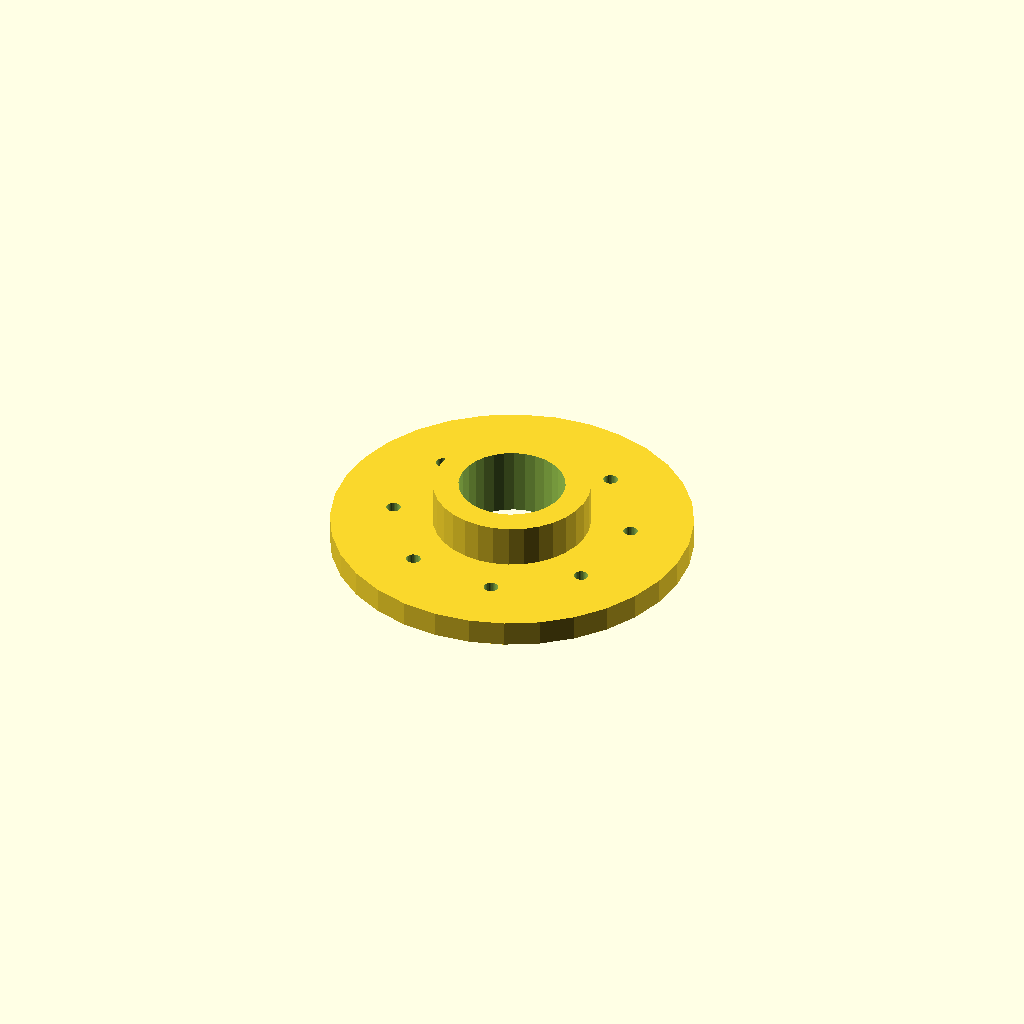
Cell 1: rendered with the file's own defaults.
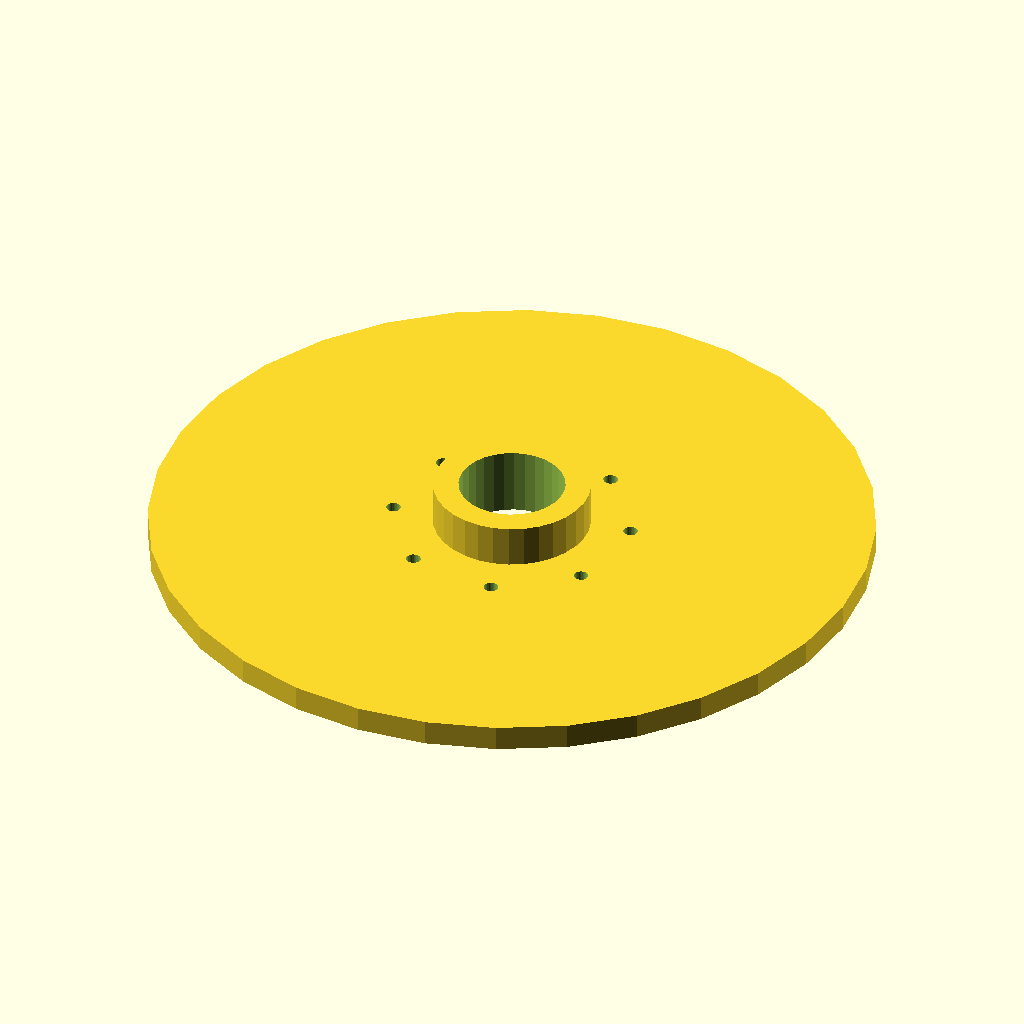
Cell 2 — flange_d set to 170, the other parameters unchanged.
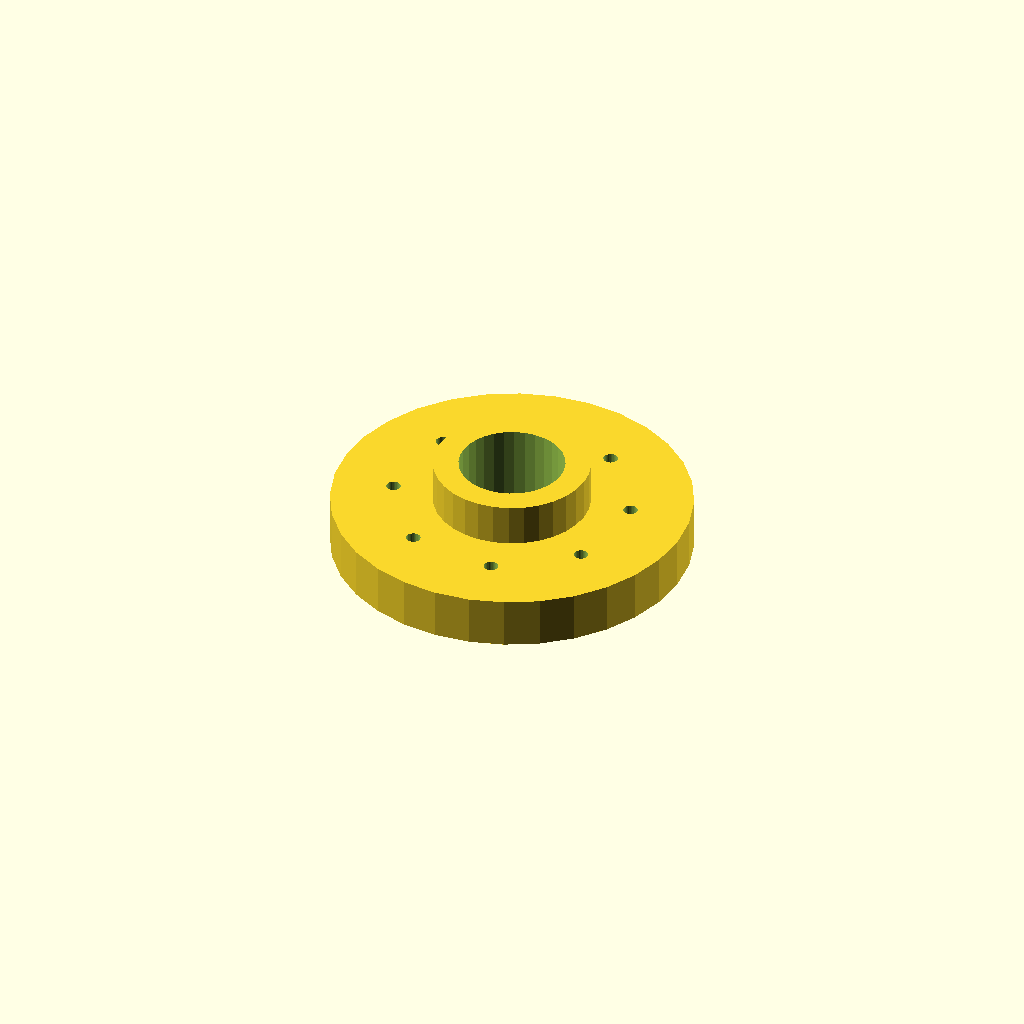
Cell 3 — thickness set to 12, the other parameters unchanged.
All cells are drawn from one camera (rotation 55°, 0°, 25°, orthographic, colour scheme Cornfield), so only the parameter changes between them.
The OpenSCAD source (optional_data/data/place1/boltcircles/part_0070.scad):
$fn = 32;

// ----------------------------------------------------------------------
// Flange Ø85 x 6
// 8 holes on a Ø56.1 bolt circle, bolted joints
// ----------------------------------------------------------------------

// --- parameters (mm) ---
flange_d = 85;   // outside diameter of the flange
thickness = 6;   // flange thickness
holes = 8;       // number of bolt holes
pcd = 56.1;      // bolt circle diameter
start_deg = 15;  // angle of the first hole, from +X
hole_d = 3.4;    // bolt hole diameter
bore_d = 25;     // central through bore
hub_d = 37;      // hub outside diameter
hub_h = 10;      // hub height above the flange face (0 = no hub)

// --- derived feature positions (mm) ---
height = thickness + hub_h;  // = 16   overall height of the part
pcd_r = pcd / 2;             // = 28.05   bolt circle radius
hole_step = 360 / holes;     // = 45   angular pitch
feature_centers = [
  [pcd_r * cos(start_deg + 0 * hole_step), pcd_r * sin(start_deg + 0 * hole_step)],
  [pcd_r * cos(start_deg + 1 * hole_step), pcd_r * sin(start_deg + 1 * hole_step)],
  [pcd_r * cos(start_deg + 2 * hole_step), pcd_r * sin(start_deg + 2 * hole_step)],
  [pcd_r * cos(start_deg + 3 * hole_step), pcd_r * sin(start_deg + 3 * hole_step)],
  [pcd_r * cos(start_deg + 4 * hole_step), pcd_r * sin(start_deg + 4 * hole_step)],
  [pcd_r * cos(start_deg + 5 * hole_step), pcd_r * sin(start_deg + 5 * hole_step)],
  [pcd_r * cos(start_deg + 6 * hole_step), pcd_r * sin(start_deg + 6 * hole_step)],
  [pcd_r * cos(start_deg + 7 * hole_step), pcd_r * sin(start_deg + 7 * hole_step)]
];   // bolt hole centres on the pitch circle

// flange disc, every hole and the bore cut straight through
difference() {
  union() {
    cylinder(d = flange_d, h = thickness);
    cylinder(d = hub_d, h = height);  // hub, overlapped into the flange
  }
  translate([0, 0, -1]) cylinder(d = bore_d, h = height + 2);  // bore, through
  for (centre = feature_centers)
    translate([centre[0], centre[1], -1]) cylinder(d = hole_d, h = thickness + 2);
}
Customizer parameters (derived from the source; name, type, default, range or options):
flange_d: number, default 85
thickness: number, default 6
holes: number, default 8
pcd: number, default 56.1
start_deg: number, default 15
hole_d: number, default 3.4
bore_d: number, default 25
hub_d: number, default 37
hub_h: number, default 10
